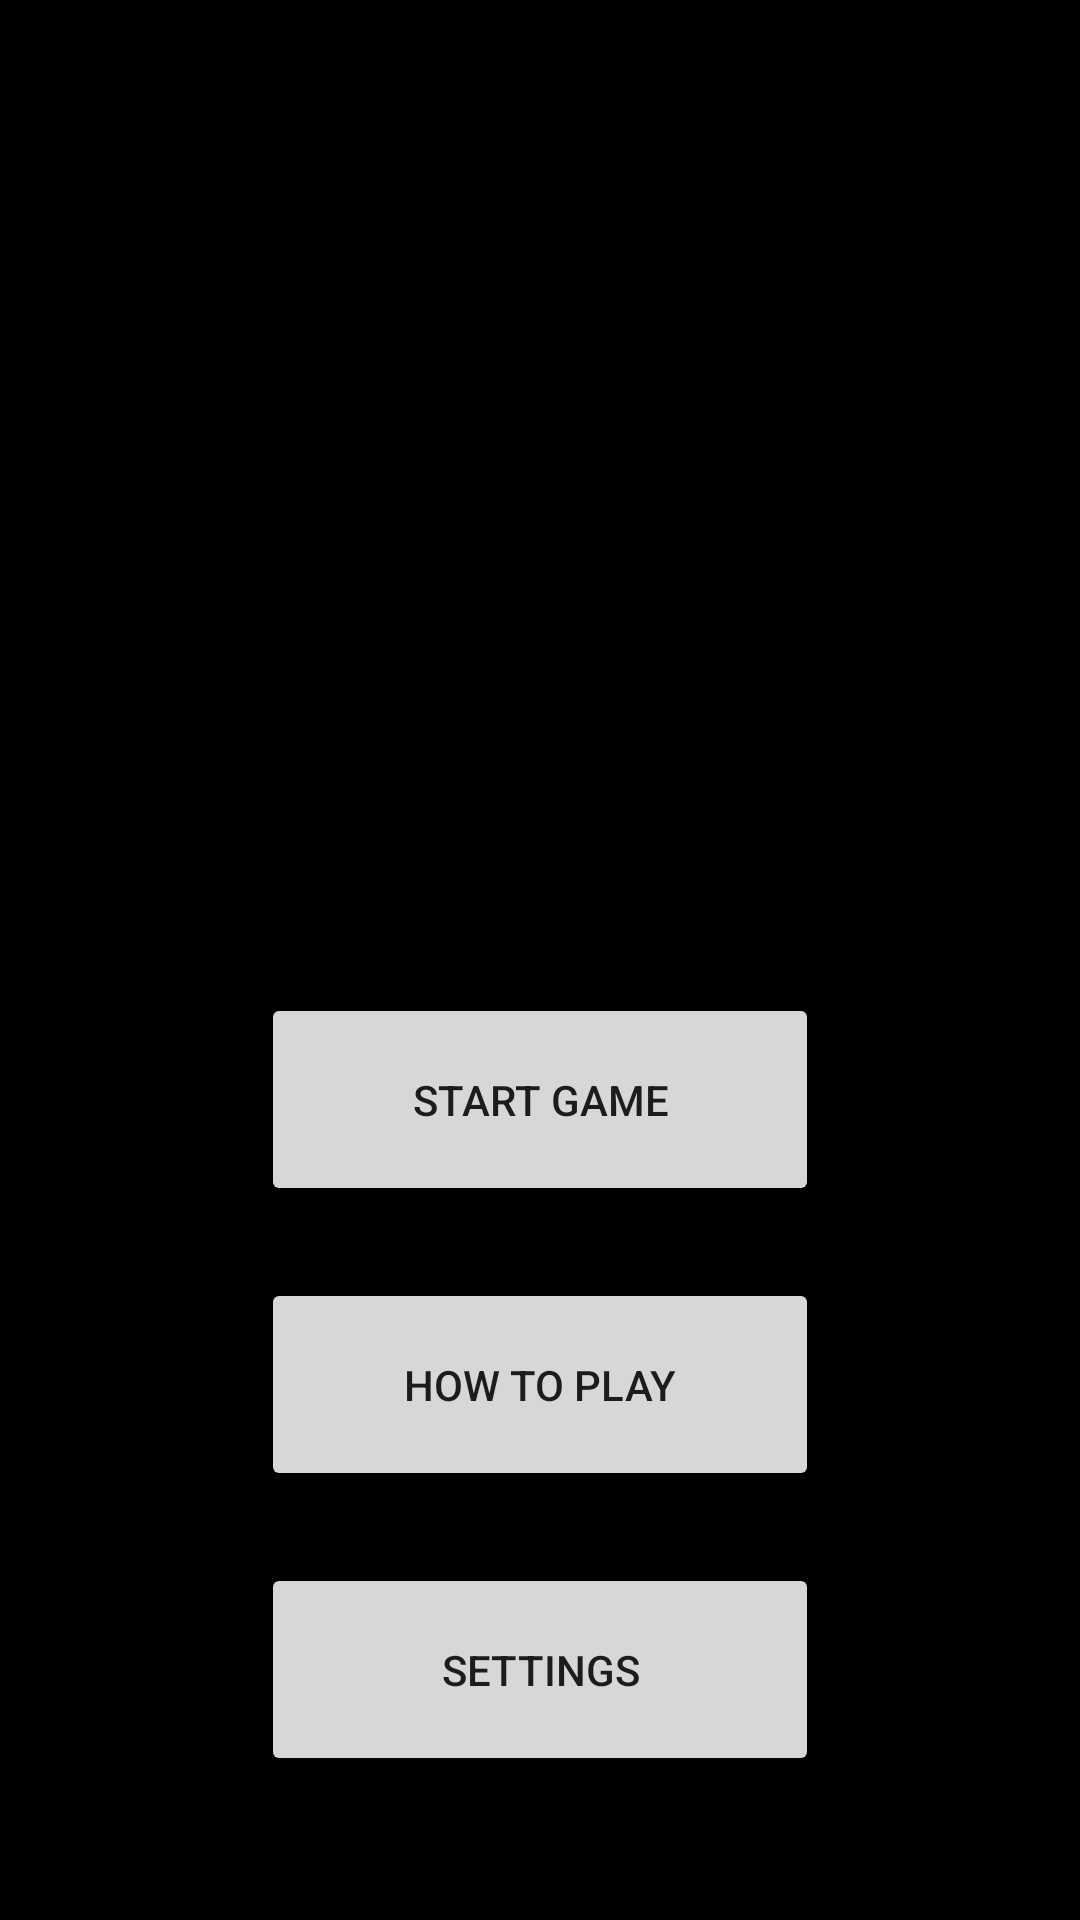

The Android layout XML behind this screen, and the referenced resources:
<!-- AndroidManifest.xml: application theme AppTheme -->
<!-- res/layout/activity_main.xml -->
<?xml version="1.0" encoding="utf-8"?>
<android.support.constraint.ConstraintLayout xmlns:android="http://schemas.android.com/apk/res/android"
    xmlns:app="http://schemas.android.com/apk/res-auto"
    xmlns:tools="http://schemas.android.com/tools"
    android:layout_width="match_parent"
    android:layout_height="match_parent"
    tools:context="jonathanray.classyconversations.MainActivity">

    <Button
        android:id="@+id/instructions_button"
        android:layout_width="186dp"
        android:layout_height="71dp"
        android:layout_marginBottom="24dp"
        android:onClick="goToInstructions"
        android:text="@string/instructions_button"
        app:layout_constraintBottom_toTopOf="@+id/settings_button"
        app:layout_constraintLeft_toLeftOf="parent"
        app:layout_constraintRight_toRightOf="parent" />

    <Button
        android:id="@+id/settings_button"
        android:layout_width="186dp"
        android:layout_height="71dp"
        android:layout_marginBottom="48dp"
        android:onClick="goToSettings"
        android:text="@string/settings_button"
        app:layout_constraintBottom_toBottomOf="parent"
        app:layout_constraintLeft_toLeftOf="parent"
        app:layout_constraintRight_toRightOf="parent" />

    <Button
        android:id="@+id/play_button"
        android:layout_width="186dp"
        android:layout_height="71dp"
        android:layout_marginBottom="24dp"
        android:onClick="goToGameStart"
        android:text="@string/start_game_button"
        app:layout_constraintBottom_toTopOf="@+id/instructions_button"
        app:layout_constraintLeft_toLeftOf="parent"
        app:layout_constraintRight_toRightOf="parent" />

    <TextView
        android:id="@+id/textView"
        android:layout_width="wrap_content"
        android:layout_height="wrap_content"
        android:layout_marginBottom="8dp"
        android:layout_marginTop="8dp"
        android:fontFamily="serif"
        android:text="Devil's Advocates"
        android:textSize="42sp"
        app:layout_constraintBottom_toTopOf="@+id/play_button"
        app:layout_constraintLeft_toLeftOf="parent"
        app:layout_constraintRight_toRightOf="parent"
        app:layout_constraintTop_toTopOf="parent" />

</android.support.constraint.ConstraintLayout>
<!-- resources referenced by this layout -->
<resources>
  <string name="instructions_button">How To Play</string>
  <string name="settings_button">Settings</string>
  <string name="start_game_button">Start Game</string>
  <style name="AppTheme" parent="Theme.AppCompat.Light.DarkActionBar">
          
          <item name="colorPrimary">@color/colorPrimary</item>
          <item name="colorPrimaryDark">@color/colorPrimaryDark</item>
          <item name="colorAccent">@color/colorAccent</item>
          <item name="android:background">#000000</item>
  
      </style>
  <color name="colorPrimary">#000000</color>
  <color name="colorPrimaryDark">#2d2d2d</color>
  <color name="colorAccent">#000000</color>
</resources>
